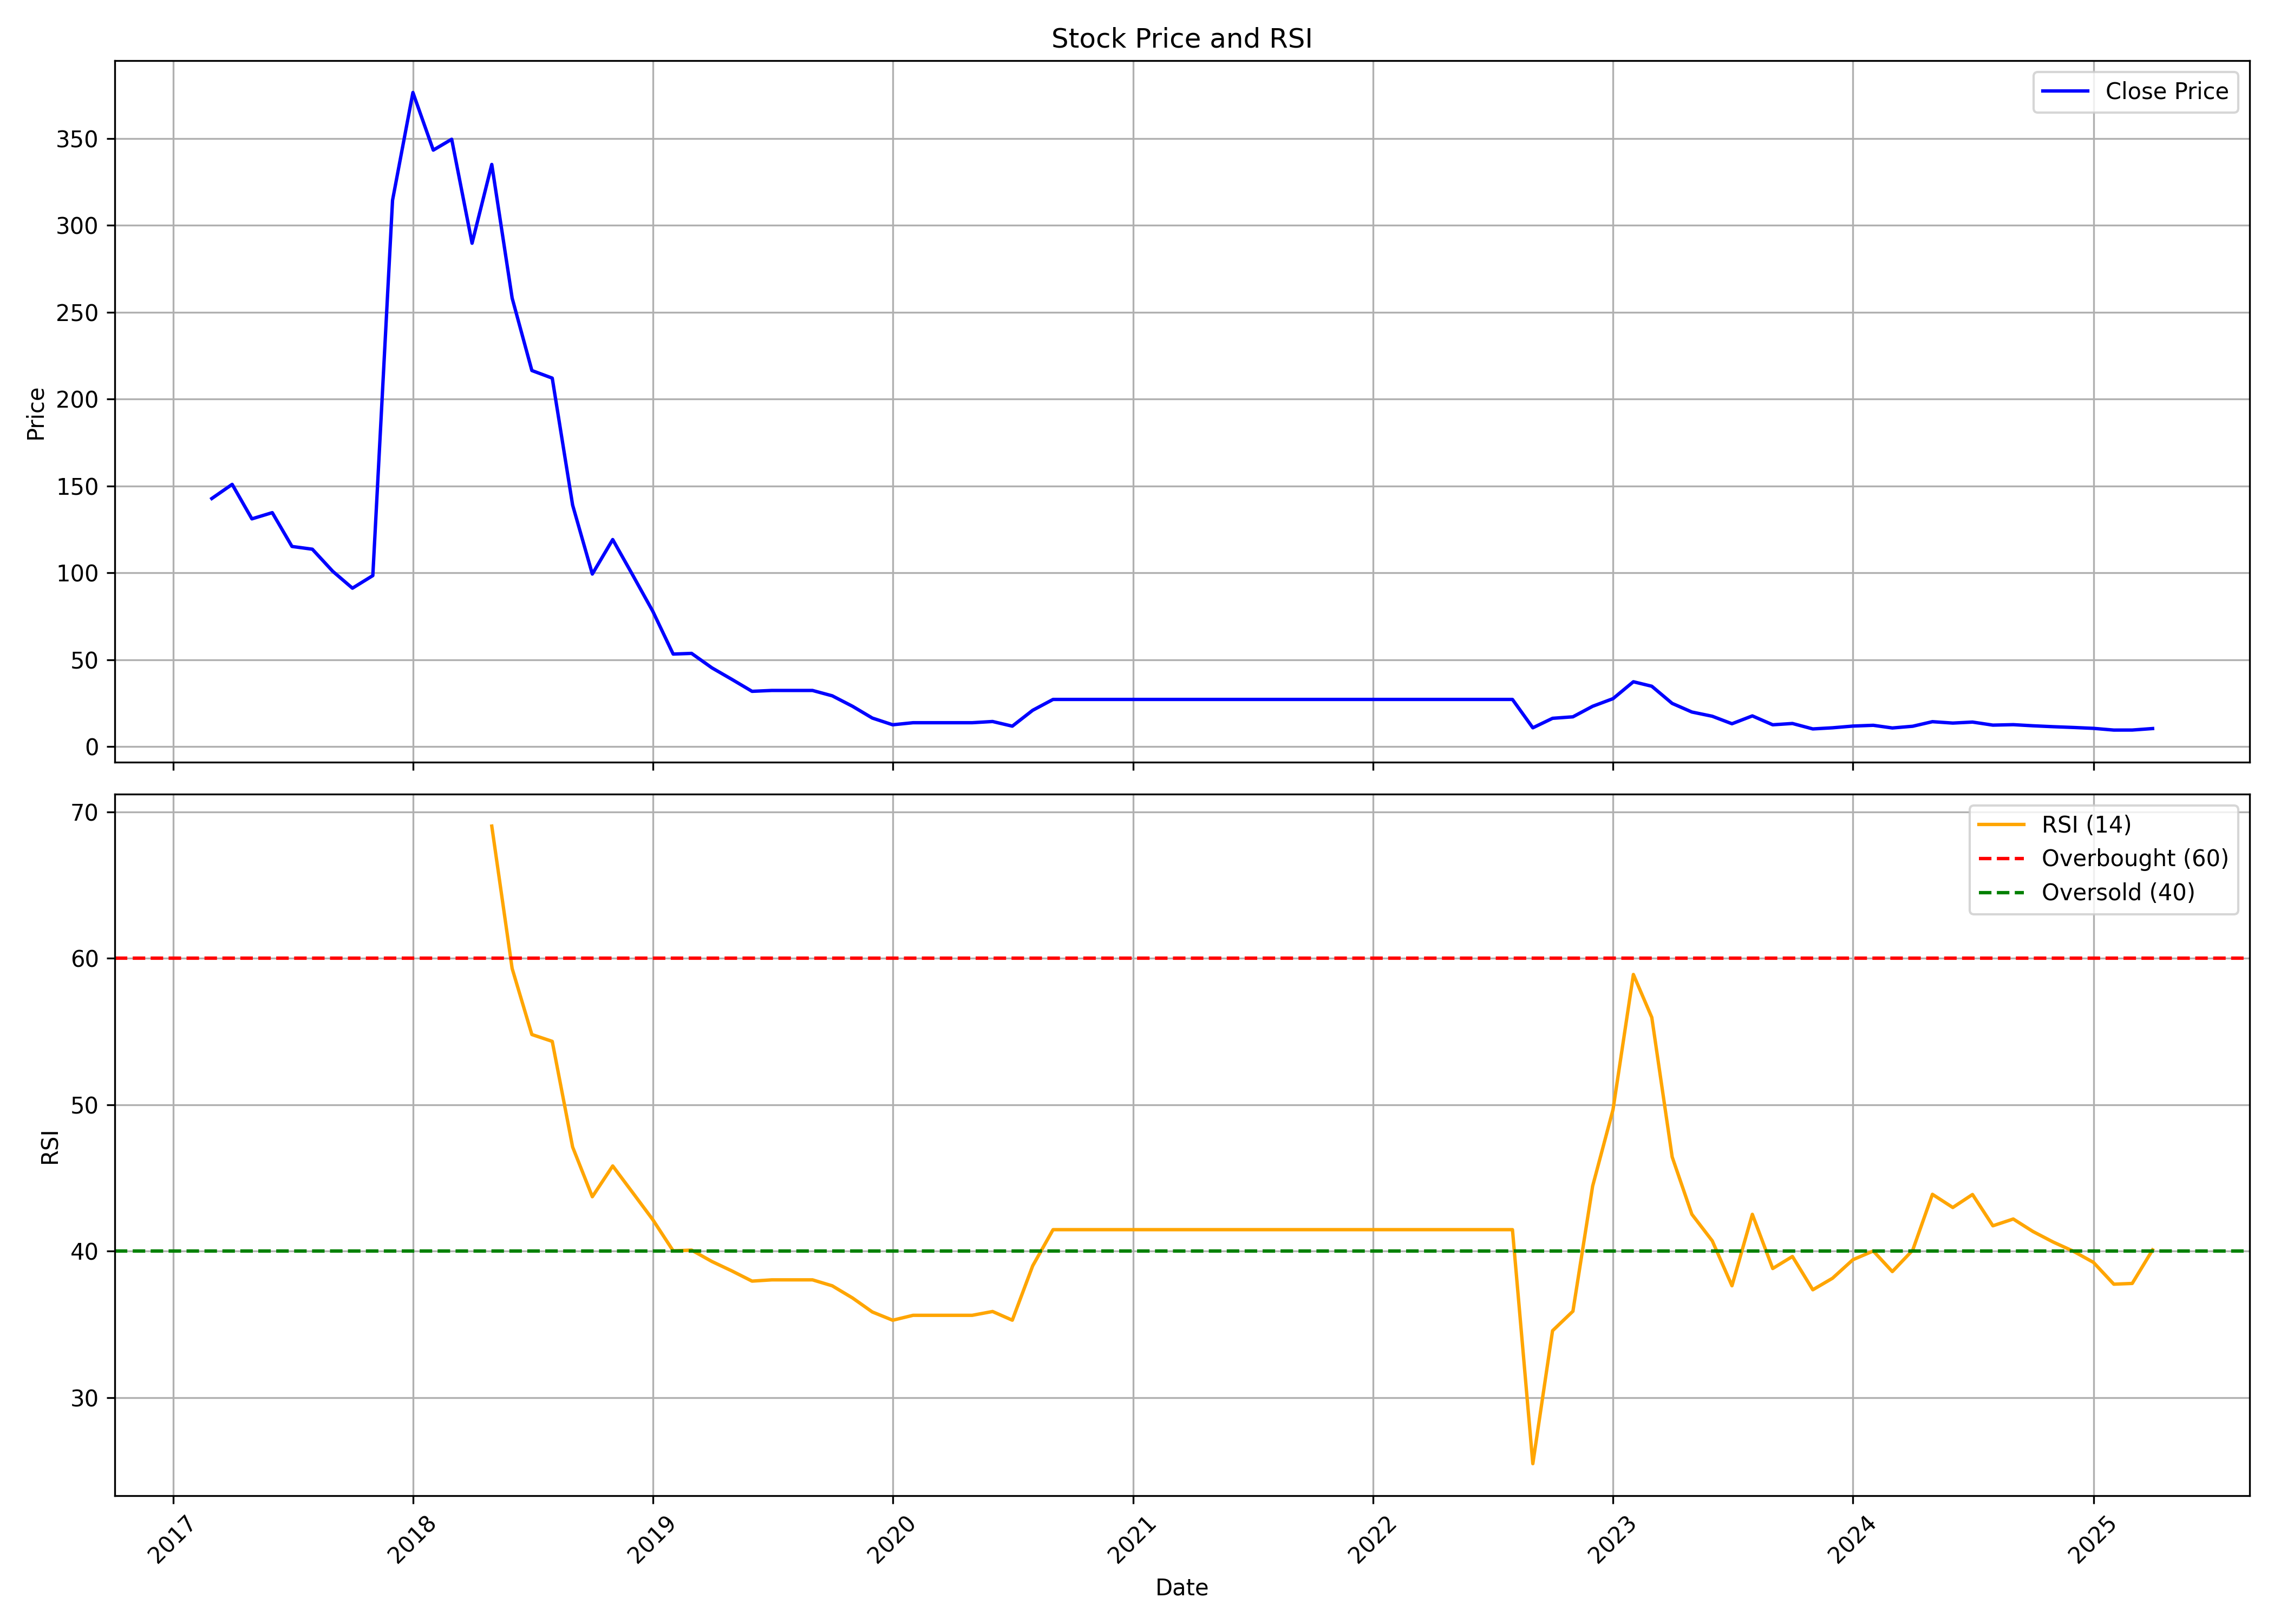

Values plotted in this chart, from the file beside it:
, Unnamed: 0, date, symbol, open, high, low, close, volume, rsi
0, 0, 2017-03-01, GVPTECH, 183.4, 183.4, 120.7, 142.7, 332000, 
1, 1, 2017-04-01, GVPTECH, 145, 196.4, 144.9, 150.9, 142000, 
2, 2, 2017-05-01, GVPTECH, 150.9, 159.8, 127.3, 131, 290000, 
3, 3, 2017-06-01, GVPTECH, 133, 144.7, 89.84, 134.6, 343000, 
4, 4, 2017-07-01, GVPTECH, 135, 152.8, 109.5, 115.2, 147000, 
5, 5, 2017-08-01, GVPTECH, 115.2, 128.8, 81.4, 113.6, 233000, 
6, 6, 2017-09-01, GVPTECH, 113.6, 120.7, 75.64, 100.9, 228000, 
7, 7, 2017-10-01, GVPTECH, 100.9, 106.9, 84.38, 91.13, 50000, 
8, 8, 2017-11-01, GVPTECH, 89.34, 102.4, 75.94, 98.37, 125000, 
9, 9, 2017-12-01, GVPTECH, 115.2, 314.4, 115.2, 314.4, 875000, 
10, 10, 2018-01-01, GVPTECH, 330.1, 400, 310.1, 376.4, 569000, 
11, 11, 2018-02-01, GVPTECH, 376.2, 393.1, 298.8, 343.3, 740000, 
12, 12, 2018-03-01, GVPTECH, 357.2, 396.5, 320.1, 349.5, 941000, 
13, 13, 2018-04-01, GVPTECH, 357.4, 413.5, 278.2, 289.7, 608000, 
14, 14, 2018-05-01, GVPTECH, 289.7, 347.1, 220.4, 335, 474500, 69.04
15, 15, 2018-06-01, GVPTECH, 327.6, 347.4, 258.1, 258.1, 233500, 59.31
16, 16, 2018-07-01, GVPTECH, 256.1, 258.1, 204.8, 216.4, 57500, 54.8
17, 17, 2018-08-01, GVPTECH, 216.4, 252.1, 178.7, 212, 344500, 54.33
18, 18, 2018-09-01, GVPTECH, 199, 217.2, 131, 139, 25000, 47.12
19, 19, 2018-10-01, GVPTECH, 139, 139, 93.91, 99.27, 92500, 43.72
20, 20, 2018-11-01, GVPTECH, 94.4, 124, 89.54, 119.1, 70500, 45.82
21, 21, 2018-12-01, GVPTECH, 117.1, 120.1, 92.72, 98.97, 30000, 44.02
22, 22, 2019-01-01, GVPTECH, 98.97, 101.7, 77.03, 77.83, 92500, 42.15
23, 23, 2019-02-01, GVPTECH, 74.05, 74.05, 52.81, 53.21, 97500, 40.02
24, 24, 2019-03-01, GVPTECH, 53.21, 58.37, 49.83, 53.6, 109000, 40.08
25, 25, 2019-04-01, GVPTECH, 50.92, 51.62, 39.51, 45.27, 60500, 39.3
26, 26, 2019-05-01, GVPTECH, 45.27, 47.65, 36.73, 38.71, 124000, 38.66
27, 27, 2019-06-01, GVPTECH, 38.71, 38.71, 31.77, 31.77, 4000, 37.96
28, 28, 2019-07-01, GVPTECH, 31.77, 32.26, 30.18, 32.26, 3500, 38.04
29, 29, 2019-08-01, GVPTECH, 32.26, 32.26, 32.26, 32.26, 0, 38.04
30, 30, 2019-09-01, GVPTECH, 32.26, 32.26, 32.26, 32.26, 1000, 38.04
31, 31, 2019-10-01, GVPTECH, 32.26, 32.26, 29.18, 29.18, 4000, 37.64
32, 32, 2019-11-01, GVPTECH, 29.18, 29.18, 23.13, 23.13, 1000, 36.8
33, 33, 2019-12-01, GVPTECH, 23.13, 23.13, 16.38, 16.38, 33000, 35.85
34, 34, 2020-01-01, GVPTECH, 16.38, 17.07, 11.91, 12.51, 20500, 35.28
35, 35, 2020-02-01, GVPTECH, 12.51, 13.7, 12.51, 13.7, 1500, 35.62
36, 36, 2020-03-01, GVPTECH, 13.7, 13.7, 13.7, 13.7, 12500, 35.62
37, 37, 2020-04-01, GVPTECH, 13.7, 13.7, 13.7, 13.7, 0, 35.62
38, 38, 2020-05-01, GVPTECH, 13.7, 13.7, 13.7, 13.7, 0, 35.62
39, 39, 2020-06-01, GVPTECH, 13.7, 14.39, 10.52, 14.39, 31000, 35.88
40, 40, 2020-07-01, GVPTECH, 15.09, 19.85, 11.71, 11.71, 69000, 35.29
41, 41, 2020-08-01, GVPTECH, 11.71, 20.85, 10.92, 20.85, 39000, 39
42, 42, 2020-09-01, GVPTECH, 20.85, 27.89, 20.85, 27.1, 20500, 41.47
43, 43, 2020-10-01, GVPTECH, 27.1, 27.1, 27.1, 27.1, 0, 41.47
44, 44, 2020-11-01, GVPTECH, 27.1, 27.1, 27.1, 27.1, 0, 41.47
45, 45, 2020-12-01, GVPTECH, 27.1, 27.1, 27.1, 27.1, 0, 41.47
46, 46, 2021-01-01, GVPTECH, 27.1, 27.1, 27.1, 27.1, 0, 41.47
47, 47, 2021-02-01, GVPTECH, 27.1, 27.1, 27.1, 27.1, 0, 41.47
48, 48, 2021-03-01, GVPTECH, 27.1, 27.1, 27.1, 27.1, 0, 41.47
49, 49, 2021-04-01, GVPTECH, 27.1, 27.1, 27.1, 27.1, 0, 41.47
50, 50, 2021-05-01, GVPTECH, 27.1, 27.1, 27.1, 27.1, 0, 41.47
51, 51, 2021-06-01, GVPTECH, 27.1, 27.1, 27.1, 27.1, 0, 41.47
52, 52, 2021-07-01, GVPTECH, 27.1, 27.1, 27.1, 27.1, 0, 41.47
53, 53, 2021-08-01, GVPTECH, 27.1, 27.1, 27.1, 27.1, 0, 41.47
54, 54, 2021-09-01, GVPTECH, 27.1, 27.1, 27.1, 27.1, 0, 41.47
55, 55, 2021-10-01, GVPTECH, 27.1, 27.1, 27.1, 27.1, 0, 41.47
56, 56, 2021-11-01, GVPTECH, 27.1, 27.1, 27.1, 27.1, 0, 41.47
57, 57, 2021-12-01, GVPTECH, 27.1, 27.1, 27.1, 27.1, 0, 41.47
58, 58, 2022-01-01, GVPTECH, 27.1, 27.1, 27.1, 27.1, 0, 41.47
59, 59, 2022-02-01, GVPTECH, 27.1, 27.1, 27.1, 27.1, 0, 41.47
... 38 more rows
